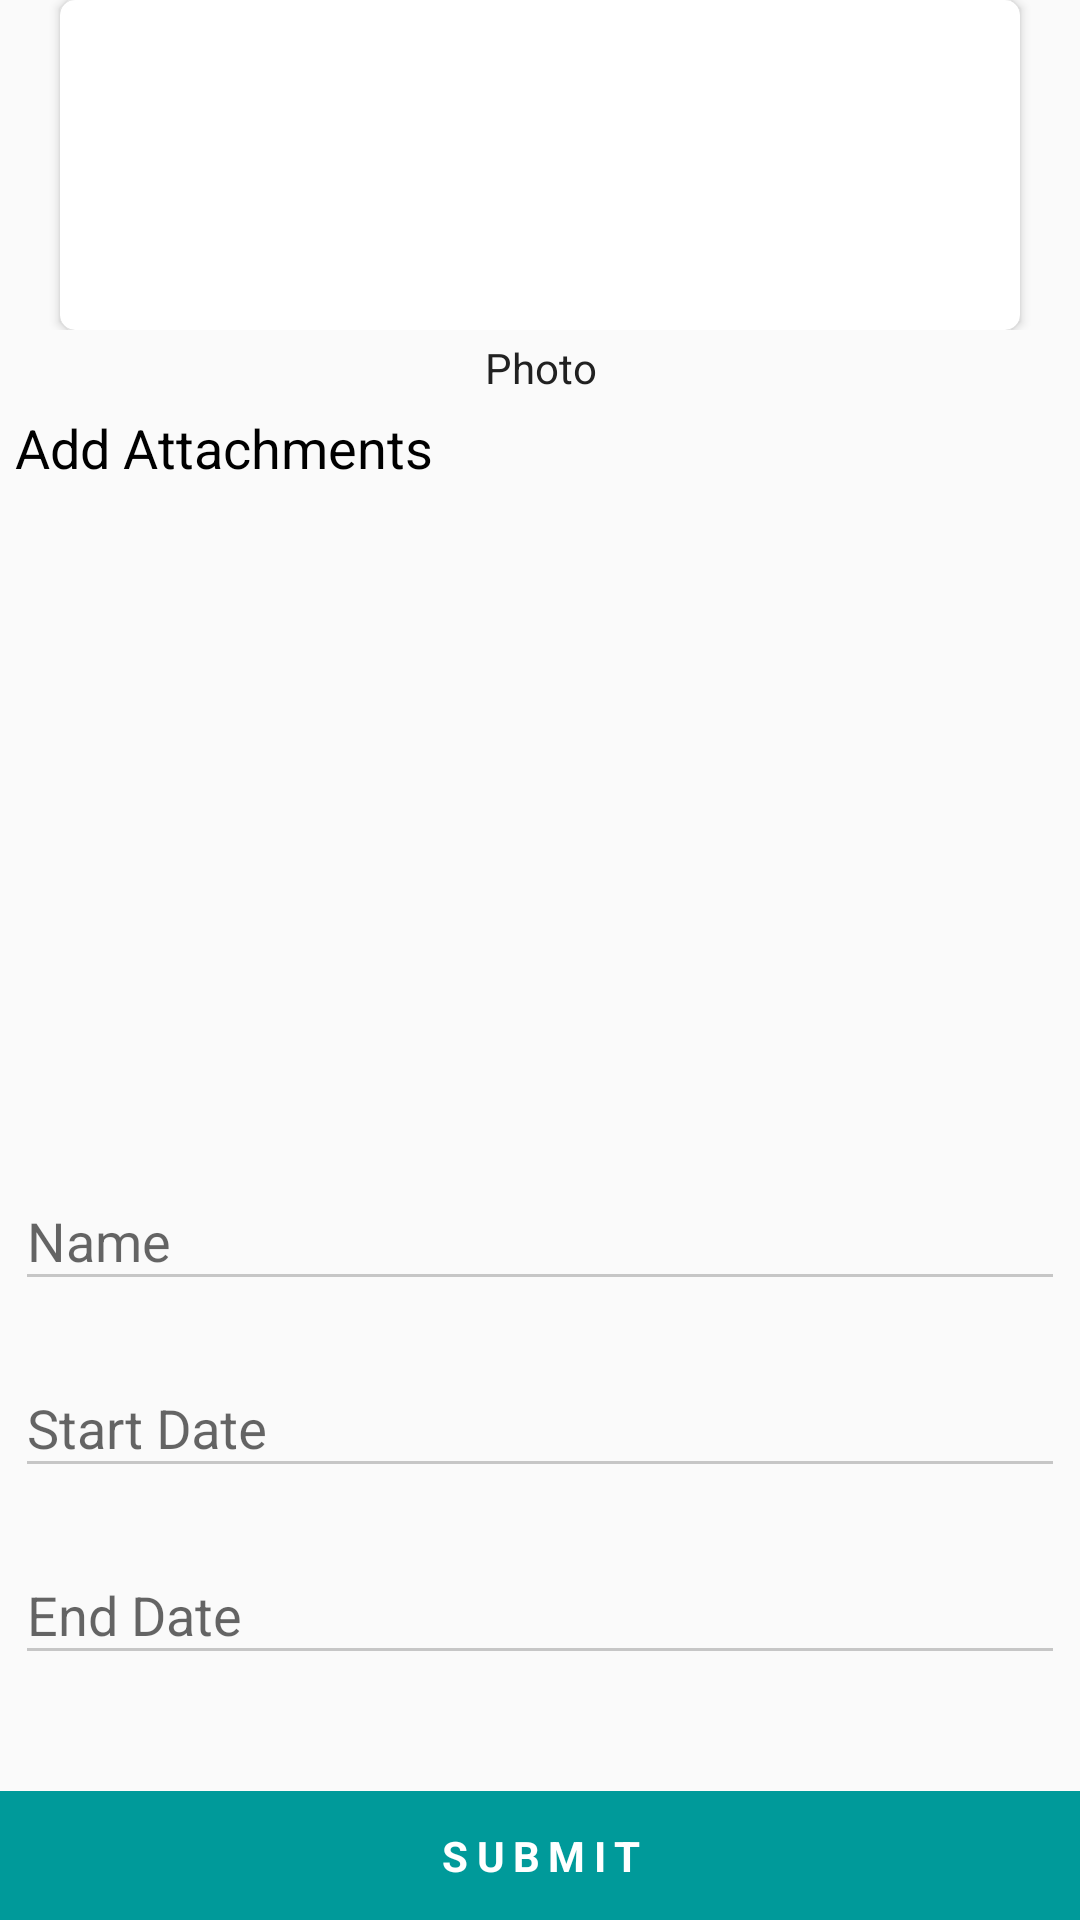

This screen was rendered from an Android layout file. Write that file and the resources it references.
<!-- AndroidManifest.xml: application theme AppTheme -->
<!-- res/layout/offer_register.xml -->
<?xml version="1.0" encoding="utf-8"?>
<RelativeLayout xmlns:android="http://schemas.android.com/apk/res/android"
    xmlns:app="http://schemas.android.com/apk/res-auto"
    android:layout_width="match_parent"
    android:layout_height="match_parent"
    android:orientation="vertical">

    <TextView
        android:id="@+id/submit"
        android:layout_width="match_parent"
        android:layout_height="wrap_content"
        android:layout_alignParentBottom="true"
        android:layout_alignParentLeft="true"
        android:layout_alignParentStart="true"
        android:layout_gravity="bottom"
        android:background="#009a9a"
        android:gravity="center"
        android:letterSpacing="0.2"
        android:padding="12dp"
        android:text="SUBMIT"
        android:textColor="#fff"
        android:textStyle="bold" />

    <androidx.core.widget.NestedScrollView
        android:layout_width="match_parent"
        android:layout_height="wrap_content"
        android:layout_marginBottom="50dp">

        <LinearLayout
            android:layout_width="match_parent"
            android:layout_height="wrap_content"
            android:orientation="vertical">

            <FrameLayout
                android:layout_width="match_parent"
                android:layout_gravity="center"
                android:layout_height="wrap_content">

                <ProgressBar
                    android:id="@+id/progressimg"
                    android:layout_width="70.0dip"
                    android:layout_height="70.0dip"
                    android:layout_gravity="center"
                    android:layout_marginTop="10.0dip"
                    android:visibility="gone" />

                <androidx.cardview.widget.CardView
                    android:id="@+id/cardview"
                    android:layout_width="320dp"
                    android:layout_height="110dp"
                    android:layout_gravity="center"
                    app:cardCornerRadius="5dp">

                    <ImageView
                        android:id="@+id/image"
                        android:layout_width="match_parent"
                        android:layout_height="match_parent"
                        android:scaleType="centerCrop" />
                </androidx.cardview.widget.CardView>
            </FrameLayout>

            <TextView
                android:layout_width="fill_parent"
                android:layout_height="wrap_content"
                android:layout_gravity="center"
                android:layout_marginTop="3.0dip"
                android:gravity="center"
                android:text="Photo"
                android:textColor="@color/primaryTextColor" />

            <TextView
                android:layout_width="match_parent"
                android:layout_height="wrap_content"
                android:textColor="#000"
                android:layout_margin="5dp"
                android:text="Add Attachments"
                android:textSize="18dp" />

            <androidx.recyclerview.widget.RecyclerView
                android:id="@+id/attachmentList"
                android:layout_width="match_parent"
                android:minHeight="200dp"
                android:layout_margin="5dp"
                android:padding="3dp"
                android:background="@drawable/rectangle"
                android:layout_height="wrap_content" />

            <com.google.android.material.textfield.TextInputLayout
                android:layout_width="match_parent"
                android:layout_height="wrap_content"
                android:layout_gravity="center"
                android:layout_margin="5dp">

                <EditText
                    android:id="@+id/name"
                    android:layout_width="match_parent"
                    android:layout_height="wrap_content"
                    android:layout_gravity="center"
                    android:backgroundTint="@color/gray"
                    android:hint="Name"
                    android:inputType="textCapWords"
                    android:textColorHint="#c6c6c6"
                    android:textSize="@dimen/textsize" />

            </com.google.android.material.textfield.TextInputLayout>

            <com.google.android.material.textfield.TextInputLayout
                android:layout_width="match_parent"
                android:layout_height="wrap_content"
                android:layout_gravity="center"
                android:layout_margin="5dp">

                <EditText
                    android:id="@+id/startDate"
                    android:layout_width="match_parent"
                    android:layout_height="wrap_content"
                    android:layout_gravity="center"
                    android:backgroundTint="@color/gray"
                    android:hint="Start Date"
                    android:inputType="textCapWords"
                    android:textColorHint="#c6c6c6"
                    android:textSize="@dimen/textsize" />

            </com.google.android.material.textfield.TextInputLayout>

            <com.google.android.material.textfield.TextInputLayout
                android:layout_width="match_parent"
                android:layout_height="wrap_content"
                android:layout_gravity="center"
                android:layout_margin="5dp">

                <EditText
                    android:id="@+id/endDate"
                    android:layout_width="match_parent"
                    android:layout_height="wrap_content"
                    android:layout_gravity="center"
                    android:backgroundTint="@color/gray"
                    android:hint="End Date"
                    android:inputType="textCapWords"
                    android:textColorHint="#c6c6c6"
                    android:textSize="@dimen/textsize" />

            </com.google.android.material.textfield.TextInputLayout>


        </LinearLayout>
    </androidx.core.widget.NestedScrollView>
</RelativeLayout>
<!-- resources referenced by this layout -->
<resources>
  <color name="gray">#c6c6c6</color>
  <color name="primaryTextColor">#212121</color>
  <style name="AppTheme" parent="Theme.AppCompat.Light.DarkActionBar">
          
          <item name="colorPrimary">@color/colorPrimary</item>
          <item name="colorPrimaryDark">@color/colorPrimaryDark</item>
          <item name="colorAccent">@color/colorAccent</item>
      </style>
  <color name="colorPrimary">#00523c</color>
  <color name="colorPrimaryDark">#013A2B</color>
  <color name="colorAccent">#00523c</color>
</resources>
